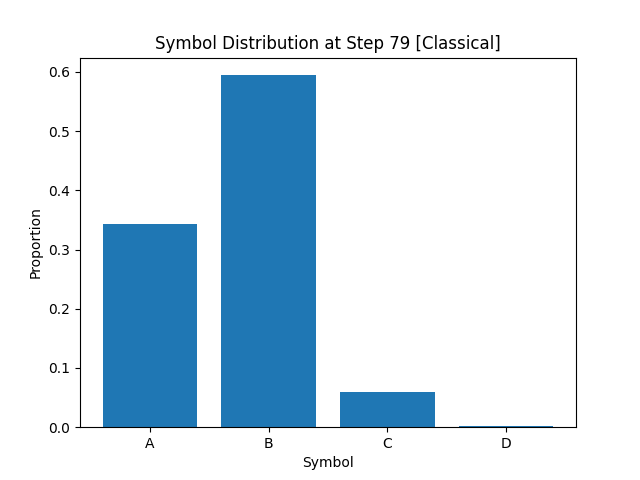

The file beside this chart, header and first rows:
A, B, C, D
3.435000000000000275e-01
5.943749999999999867e-01
5.999999999999999778e-02
2.125000000000000153e-03
